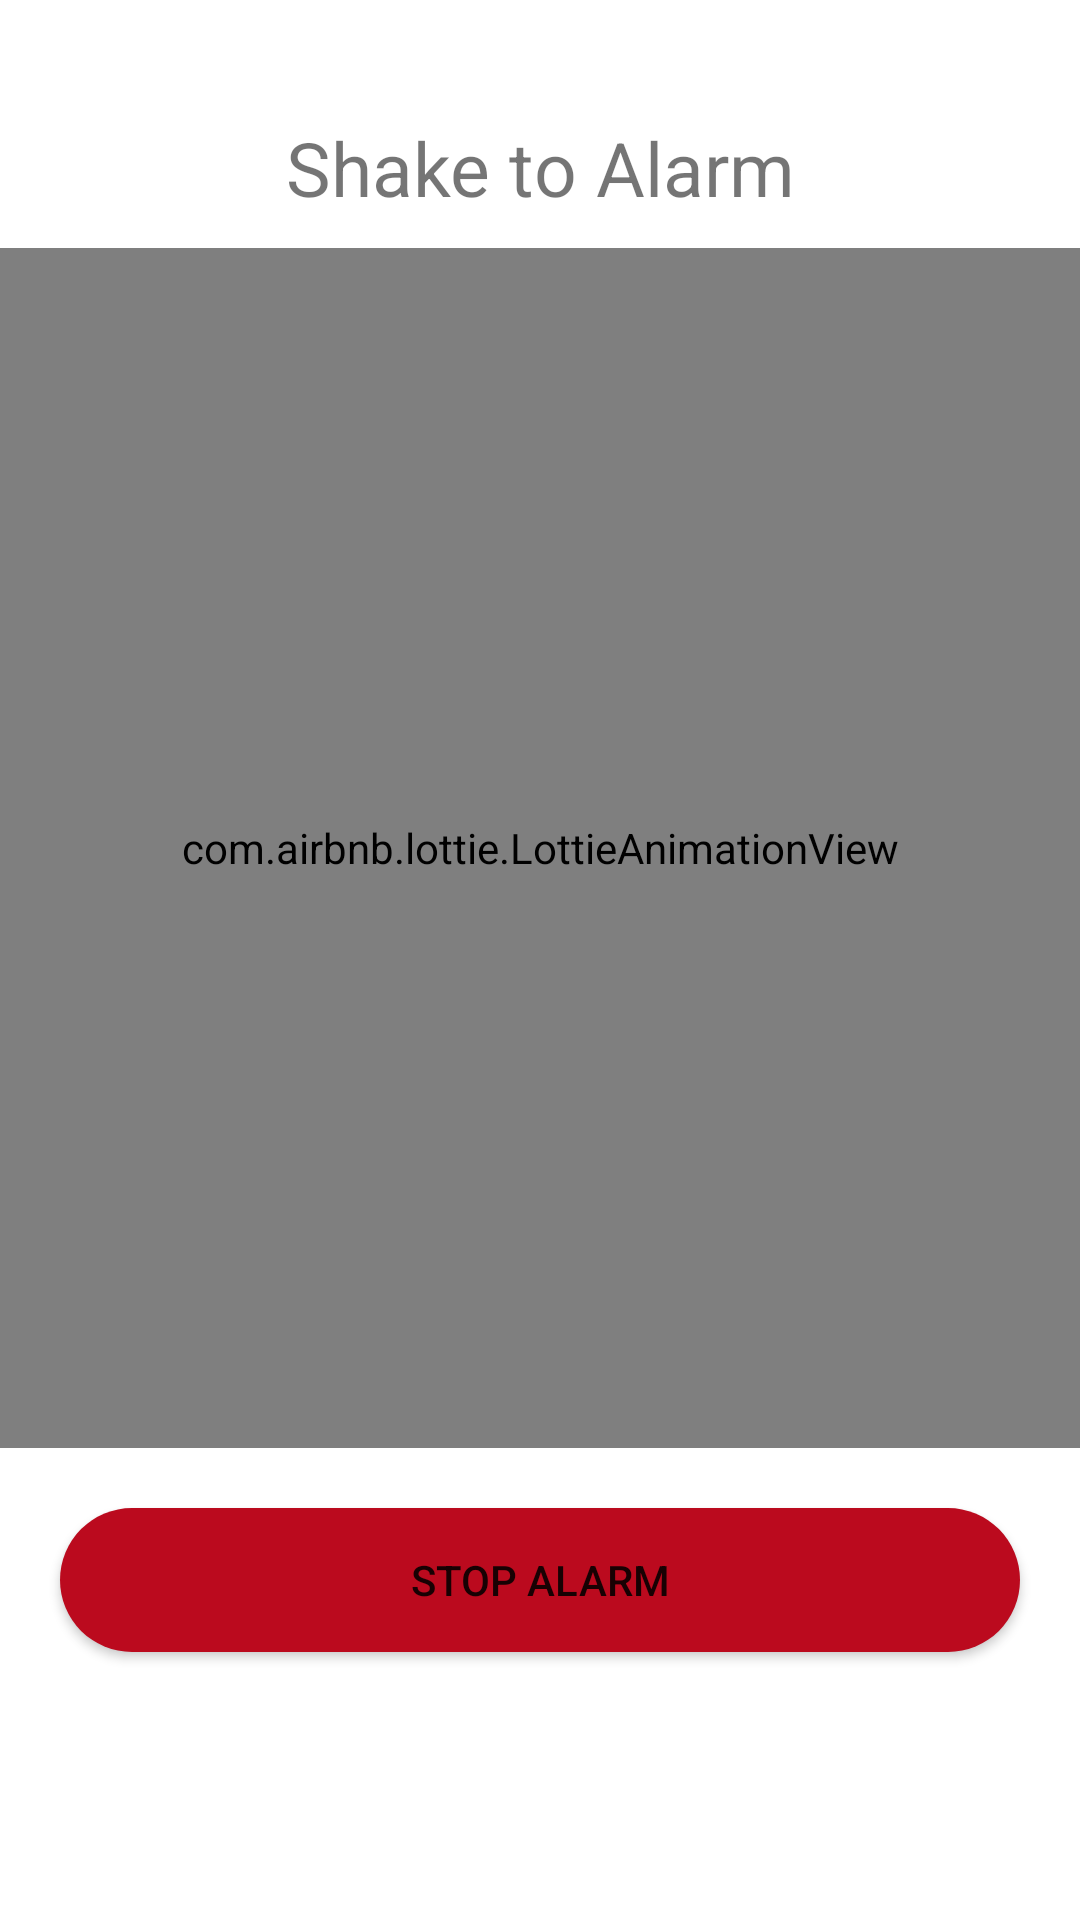

Produce the Android XML layout that renders to this screen, including the resource entries it uses.
<!-- AndroidManifest.xml: application theme Theme.Curity -->
<!-- res/layout/fragment_user_shake.xml -->
<?xml version="1.0" encoding="utf-8"?>
<androidx.constraintlayout.widget.ConstraintLayout xmlns:android="http://schemas.android.com/apk/res/android"
    xmlns:app="http://schemas.android.com/apk/res-auto"
    xmlns:tools="http://schemas.android.com/tools"
    android:layout_width="match_parent"
    android:layout_height="match_parent"
    tools:context=".UserPage.UserShakeFragment">


    <com.airbnb.lottie.LottieAnimationView
        android:id="@+id/lottieAnimationView2"
        android:layout_width="match_parent"
        android:layout_height="400dp"
        app:layout_constraintBottom_toBottomOf="parent"
        app:layout_constraintEnd_toEndOf="parent"
        app:layout_constraintHorizontal_bias="0.0"
        app:layout_constraintStart_toStartOf="parent"
        app:layout_constraintTop_toTopOf="parent"
        app:layout_constraintVertical_bias="0.345"
        app:lottie_autoPlay="true"
        app:lottie_loop="true"
        app:lottie_rawRes="@raw/shake_animation_2" />

    <TextView
        android:layout_width="wrap_content"
        android:layout_height="wrap_content"
        android:text="Shake to Alarm"
        android:textSize="25dp"
        android:layout_marginBottom="10dp"
        app:layout_constraintBottom_toTopOf="@+id/lottieAnimationView2"
        app:layout_constraintEnd_toEndOf="parent"
        app:layout_constraintStart_toStartOf="parent" />

    <Button
        android:id="@+id/stopAlarm"
        android:layout_width="match_parent"
        android:layout_height="wrap_content"
        android:text="Stop Alarm"
        android:background="@drawable/round_btn"
        android:layout_margin="20dp"
        app:layout_constraintEnd_toEndOf="parent"
        app:layout_constraintStart_toStartOf="parent"
        app:layout_constraintTop_toBottomOf="@+id/lottieAnimationView2" />


</androidx.constraintlayout.widget.ConstraintLayout>
<!-- resources referenced by this layout -->
<resources>
  <!-- drawable round_btn (drawable) -->
  <?xml version="1.0" encoding="utf-8"?>
  <shape xmlns:android="http://schemas.android.com/apk/res/android">
  <solid android:color="@color/red"/>
      <corners
  
          android:topRightRadius="45dp"
          android:topLeftRadius="45dp"
          android:bottomLeftRadius="45dp"
          android:bottomRightRadius="45dp"
  
          />
  </shape>
  <style name="Theme.Curity" parent="Theme.MaterialComponents.Light.NoActionBar">
          
          <item name="colorPrimary">@color/red</item>
          <item name="colorPrimaryVariant">@color/red</item>
          <item name="colorOnPrimary">@color/white</item>
          
          <item name="colorSecondary">@color/red</item>
          <item name="colorSecondaryVariant">@color/red</item>
          <item name="colorOnSecondary">@color/black</item>
          
          <item name="android:statusBarColor" tools:targetApi="l">?attr/colorPrimaryVariant</item>
          
      </style>
  <color name="red">#bb0a1e</color>
  <color name="white">#FFFFFFFF</color>
  
      //main color of the application
  <color name="black">#FF000000</color>
</resources>
